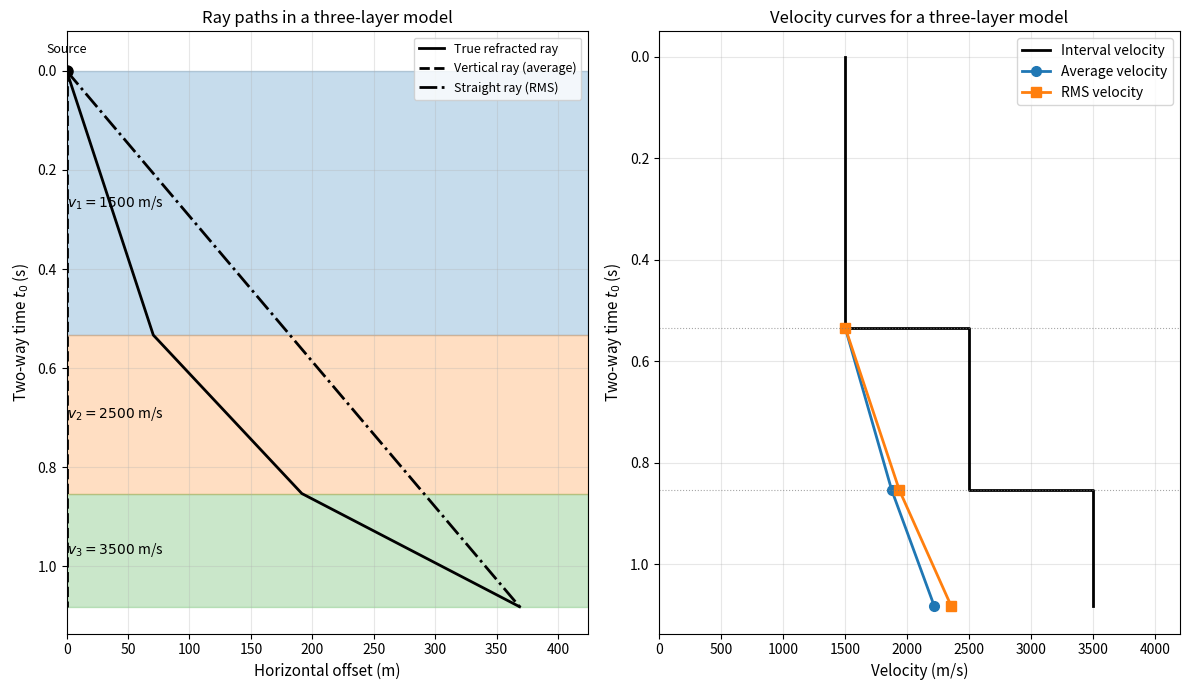

Write the Python code that produced this figure. (Note: this script raises an exception after producing the figure.)
"""
Velocity definitions figure for Term 1 Lecture 03.

Shows a three-layer earth model and compares the ray paths associated with
different velocity averages. The left panel draws the true refracted ray, the
vertical ray (average velocity) and the straight ray (RMS velocity). The right
panel plots interval, RMS and average velocity as functions of two-way time.

The script is self-contained and writes a single PNG to figures/term01_lec03/.
"""

import numpy as np
import matplotlib.pyplot as plt

# ---------------------------------------------------------------------------
# Model parameters: three horizontal layers
# ---------------------------------------------------------------------------
thickness = np.array([400.0, 400.0, 400.0])  # m
vint = np.array([1500.0, 2500.0, 3500.0])    # m/s

# Two-way interval traveltimes (seconds) and cumulative times
dt = 2.0 * thickness / vint
t_cum = np.cumsum(dt)
t_edges = np.concatenate(([0.0], t_cum))

# Depth at layer bottoms
z_cum = np.cumsum(thickness)
z_edges = np.concatenate(([0.0], z_cum))

# ---------------------------------------------------------------------------
# Compute average and RMS velocity at each interface
# ---------------------------------------------------------------------------
v_avg = np.zeros_like(t_cum)
for i in range(len(vint)):
    v_avg[i] = z_cum[i] / (t_cum[i] / 2.0)  # depth / one-way time

v_rms = np.zeros_like(t_cum)
for i in range(len(vint)):
    v_rms[i] = np.sqrt(np.sum(vint[: i + 1] ** 2 * dt[: i + 1]) / np.sum(dt[: i + 1]))

# Interval velocity as a piecewise-constant staircase for plotting
v_interval = np.repeat(vint, 2)
t_interval = np.zeros(2 * len(vint))
for i in range(len(vint)):
    t_interval[2 * i] = t_edges[i]
    t_interval[2 * i + 1] = t_edges[i + 1]

# ---------------------------------------------------------------------------
# True refracted ray using Snell's law
# ---------------------------------------------------------------------------
# Choose a small ray parameter so the ray stays near-vertical and clearly bends.
angle0 = np.deg2rad(10.0)  # incidence angle in layer 1
p = np.sin(angle0) / vint[0]  # ray parameter (s/m)

angles = np.zeros(len(vint))
for i in range(len(vint)):
    sin_theta = p * vint[i]
    # Clip to avoid numerical issues; small p guarantees sin_theta < 1.
    sin_theta = np.clip(sin_theta, -1.0, 1.0)
    angles[i] = np.arcsin(sin_theta)

# Horizontal displacement in each layer and cumulative ray coordinates
x_ray = [0.0]
t_ray = [0.0]
x = 0.0
for i in range(len(vint)):
    dx = thickness[i] * np.tan(angles[i])
    x += dx
    x_ray.extend([x, x])
    t_ray.extend([t_edges[i + 1], t_edges[i + 1]])

# Remove duplicate points and keep the ray monotonic in time.
x_ray = np.array(x_ray)
t_ray = np.array(t_ray)

# ---------------------------------------------------------------------------
# Straight path (RMS / straight-ray approximation) from surface to bottom point
# ---------------------------------------------------------------------------
x_bottom = x_ray[-1]
t_bottom = t_cum[-1]

# ---------------------------------------------------------------------------
# Plot
# ---------------------------------------------------------------------------
fig, (ax_geo, ax_vel) = plt.subplots(1, 2, figsize=(12, 7))

# --- Left panel: earth model with ray paths --------------------------------
# Draw layers as horizontal bands
for i in range(len(thickness)):
    ax_geo.axhspan(t_edges[i], t_edges[i + 1], color=f"C{i}", alpha=0.25)
    ax_geo.text(0.08, 0.5 * (t_edges[i] + t_edges[i + 1]),
                f"$v_{{{i + 1}}} = {vint[i]:.0f}$ m/s",
                ha="left", va="center", fontsize=10)

# Plot rays
ax_geo.plot(x_ray, t_ray, "k-", lw=2, label="True refracted ray")
ax_geo.plot([0.0, 0.0], [0.0, t_bottom], "k--", lw=2, label="Vertical ray (average)")
ax_geo.plot([0.0, x_bottom], [0.0, t_bottom], "k-.", lw=2, label="Straight ray (RMS)")

# Source marker
ax_geo.plot(0.0, 0.0, "ko", markersize=8, zorder=5)
ax_geo.text(0.0, -0.03, "Source", ha="center", va="bottom", fontsize=9)

ax_geo.set_xlim(-0.02, 1.15 * x_bottom)
ax_geo.set_ylim(1.05 * t_bottom, -0.08)  # positive time points down
ax_geo.set_xlabel("Horizontal offset (m)", fontsize=11)
ax_geo.set_ylabel("Two-way time $t_0$ (s)", fontsize=11)
ax_geo.set_title("Ray paths in a three-layer model", fontsize=12)
ax_geo.grid(True, alpha=0.3)
ax_geo.legend(loc="upper right", fontsize=9)

# --- Right panel: velocity curves versus two-way time ----------------------
ax_vel.plot(v_interval, t_interval, "k-", lw=2, label="Interval velocity")
ax_vel.plot(v_avg, t_cum, "o-", color="C0", lw=2, markersize=7, label="Average velocity")
ax_vel.plot(v_rms, t_cum, "s-", color="C1", lw=2, markersize=7, label="RMS velocity")

# Layer boundaries as horizontal reference lines
for t in t_cum[:-1]:
    ax_vel.axhline(t, color="gray", ls=":", lw=0.8, alpha=0.7)

ax_vel.set_xlabel("Velocity (m/s)", fontsize=11)
ax_vel.set_ylabel("Two-way time $t_0$ (s)", fontsize=11)
ax_vel.set_title("Velocity curves for a three-layer model", fontsize=12)
ax_vel.legend(loc="upper right", fontsize=10)
ax_vel.grid(True, alpha=0.3)
ax_vel.set_xlim(0, 1.2 * np.max(v_interval))
ax_vel.set_ylim(1.05 * t_cum[-1], -0.05)  # positive time points down

plt.tight_layout()
plt.savefig("figures/term01_lec03/term01_lec03_velocity_definitions.png", dpi=200, bbox_inches="tight")
print("Saved figures/term01_lec03/term01_lec03_velocity_definitions.png")
